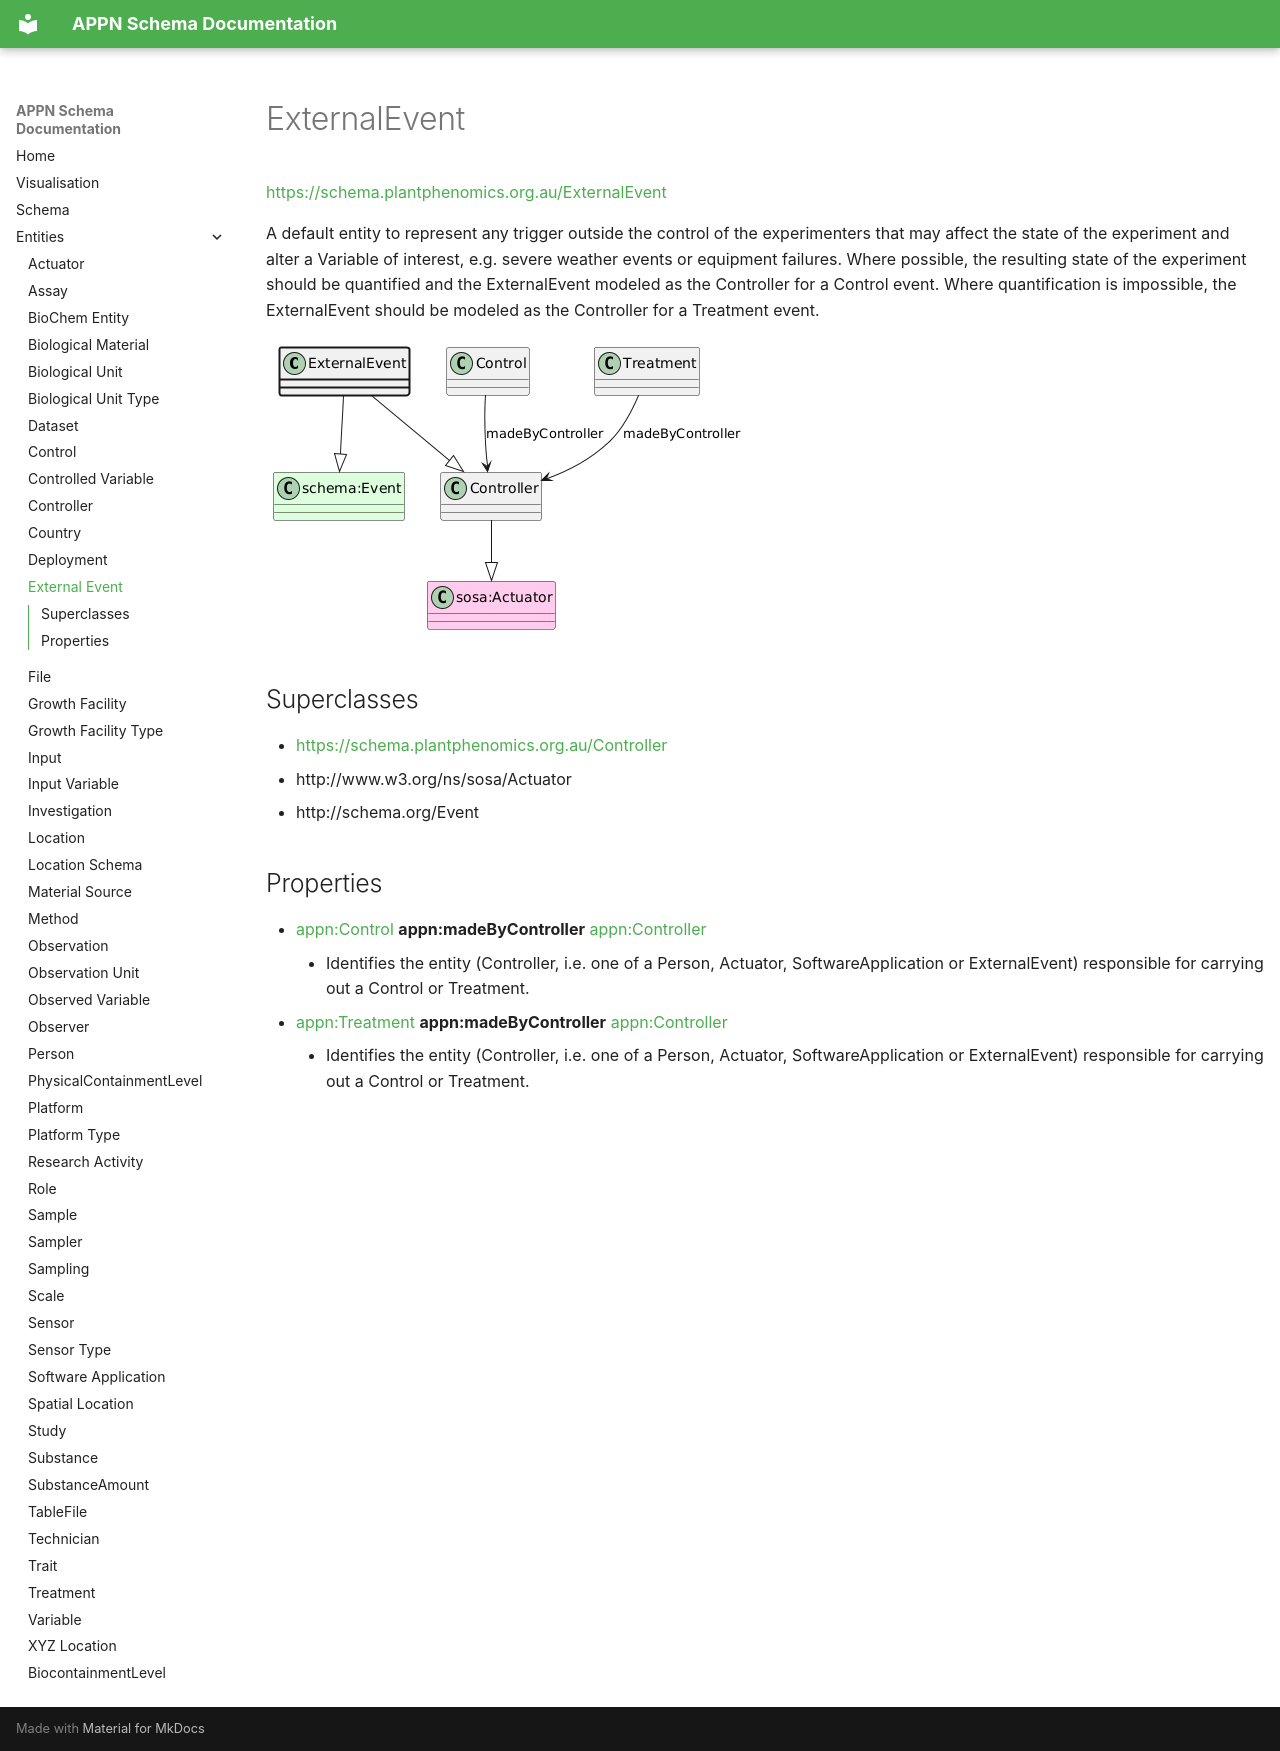

repository: aus-plant-phenomics-network/appn-schema · page: appn_ExternalEvent/index.html · generator: mkdocs

# ExternalEvent
[https://schema.plantphenomics.org.au/ExternalEvent](https://schema.plantphenomics.org.au/ExternalEvent)

A default entity to represent any trigger outside the control of the experimenters that may affect the state of the experiment and alter a Variable of interest, e.g. severe weather events or equipment failures. Where possible, the resulting state of the experiment should be quantified and the ExternalEvent modeled as the Controller for a Control event. Where quantification is impossible, the ExternalEvent should be modeled as the Controller for a Treatment event.

![UML diagram for ExternalEvent](images/ttl_appn_ExternalEvent.png)

## Superclasses
* [https://schema.plantphenomics.org.au/Controller](appn_Controller.md)
* http://www.w3.org/ns/sosa/Actuator
* http://schema.org/Event
## Properties
* [appn:Control](appn_Control.md) **appn:madeByController** [appn:Controller](appn_Controller.md)
    * Identifies the entity (Controller, i.e. one of a Person, Actuator, SoftwareApplication or ExternalEvent) responsible for carrying out a Control or Treatment.
* [appn:Treatment](appn_Treatment.md) **appn:madeByController** [appn:Controller](appn_Controller.md)
    * Identifies the entity (Controller, i.e. one of a Person, Actuator, SoftwareApplication or ExternalEvent) responsible for carrying out a Control or Treatment.
